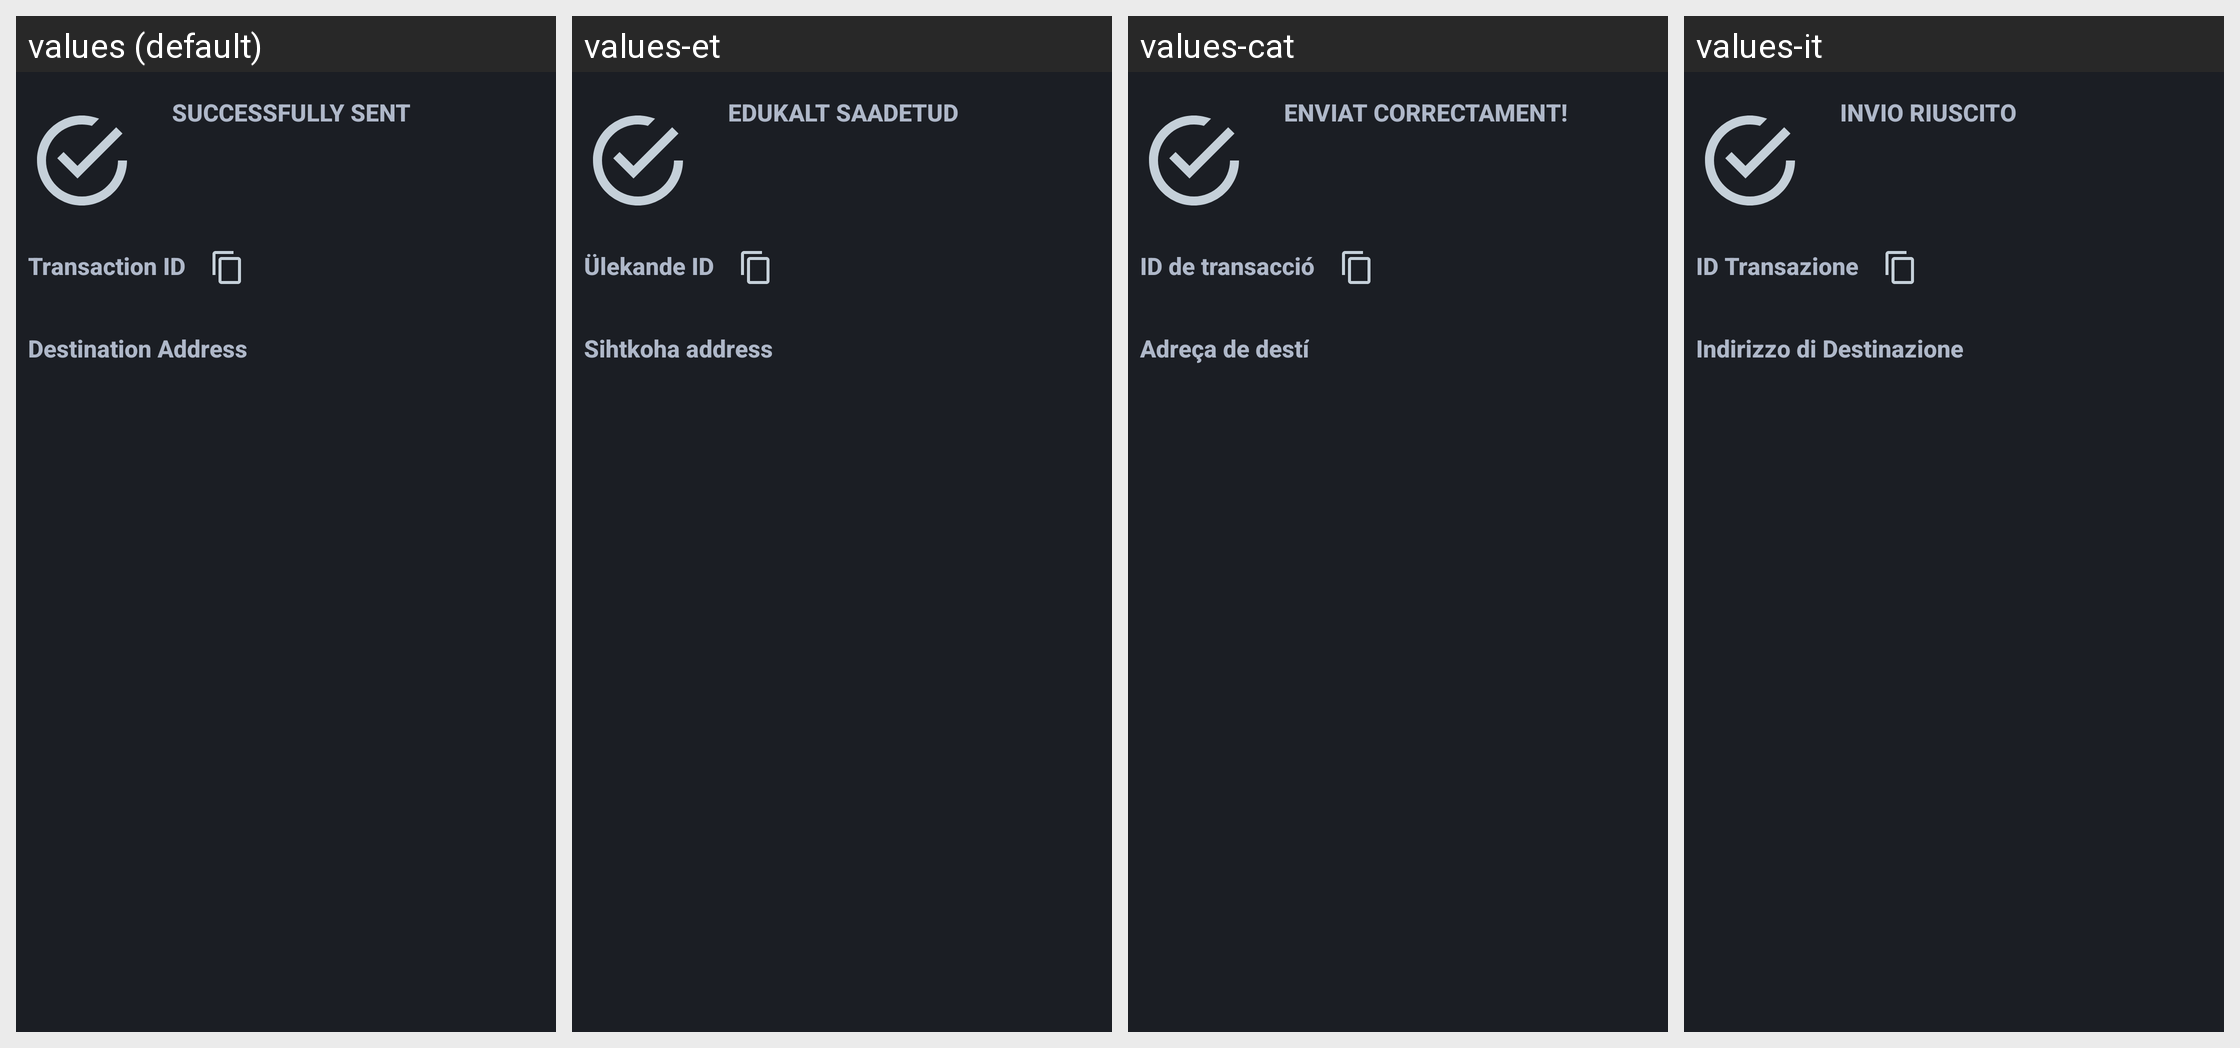

Strings drawn on this Android screen and how each of the app's shown locales translates them:
Android screen res/layout/fragment_send_success.xml rendered under 4 locales, left to right: values (default), values-et, values-cat, values-it. Device: Nexus 5 (rendered at 1080×1920; each locale shown at half size, 540×960, under a caption strip naming it); theme AppTheme.
Other locales in the repository, not shown: values-de, values-el, values-eo, values-es, values-fr, values-hu, values-ja, values-nb, values-nl, values-pt, values-pt-rBR, values-ro, values-ru, values-sk, values-sr, values-sv, values-uk, values-zh-rCN, values-zh-rTW.
Strings drawn on this screen, with the default value and each locale's value (text and hints the layout hard-codes, and strings that could not be matched under every locale, appear in the picture but are not listed):

label_send_success
  values: Successfully sent
  values-et: Edukalt saadetud
  values-cat: Enviat correctament!
  values-it: Invio riuscito

label_send_txid
  values: Transaction ID
  values-et: Ülekande ID
  values-cat: ID de transacció
  values-it: ID Transazione

label_send_address
  values: Destination Address
  values-et: Sihtkoha address
  values-cat: Adreça de destí
  values-it: Indirizzo di Destinazione
